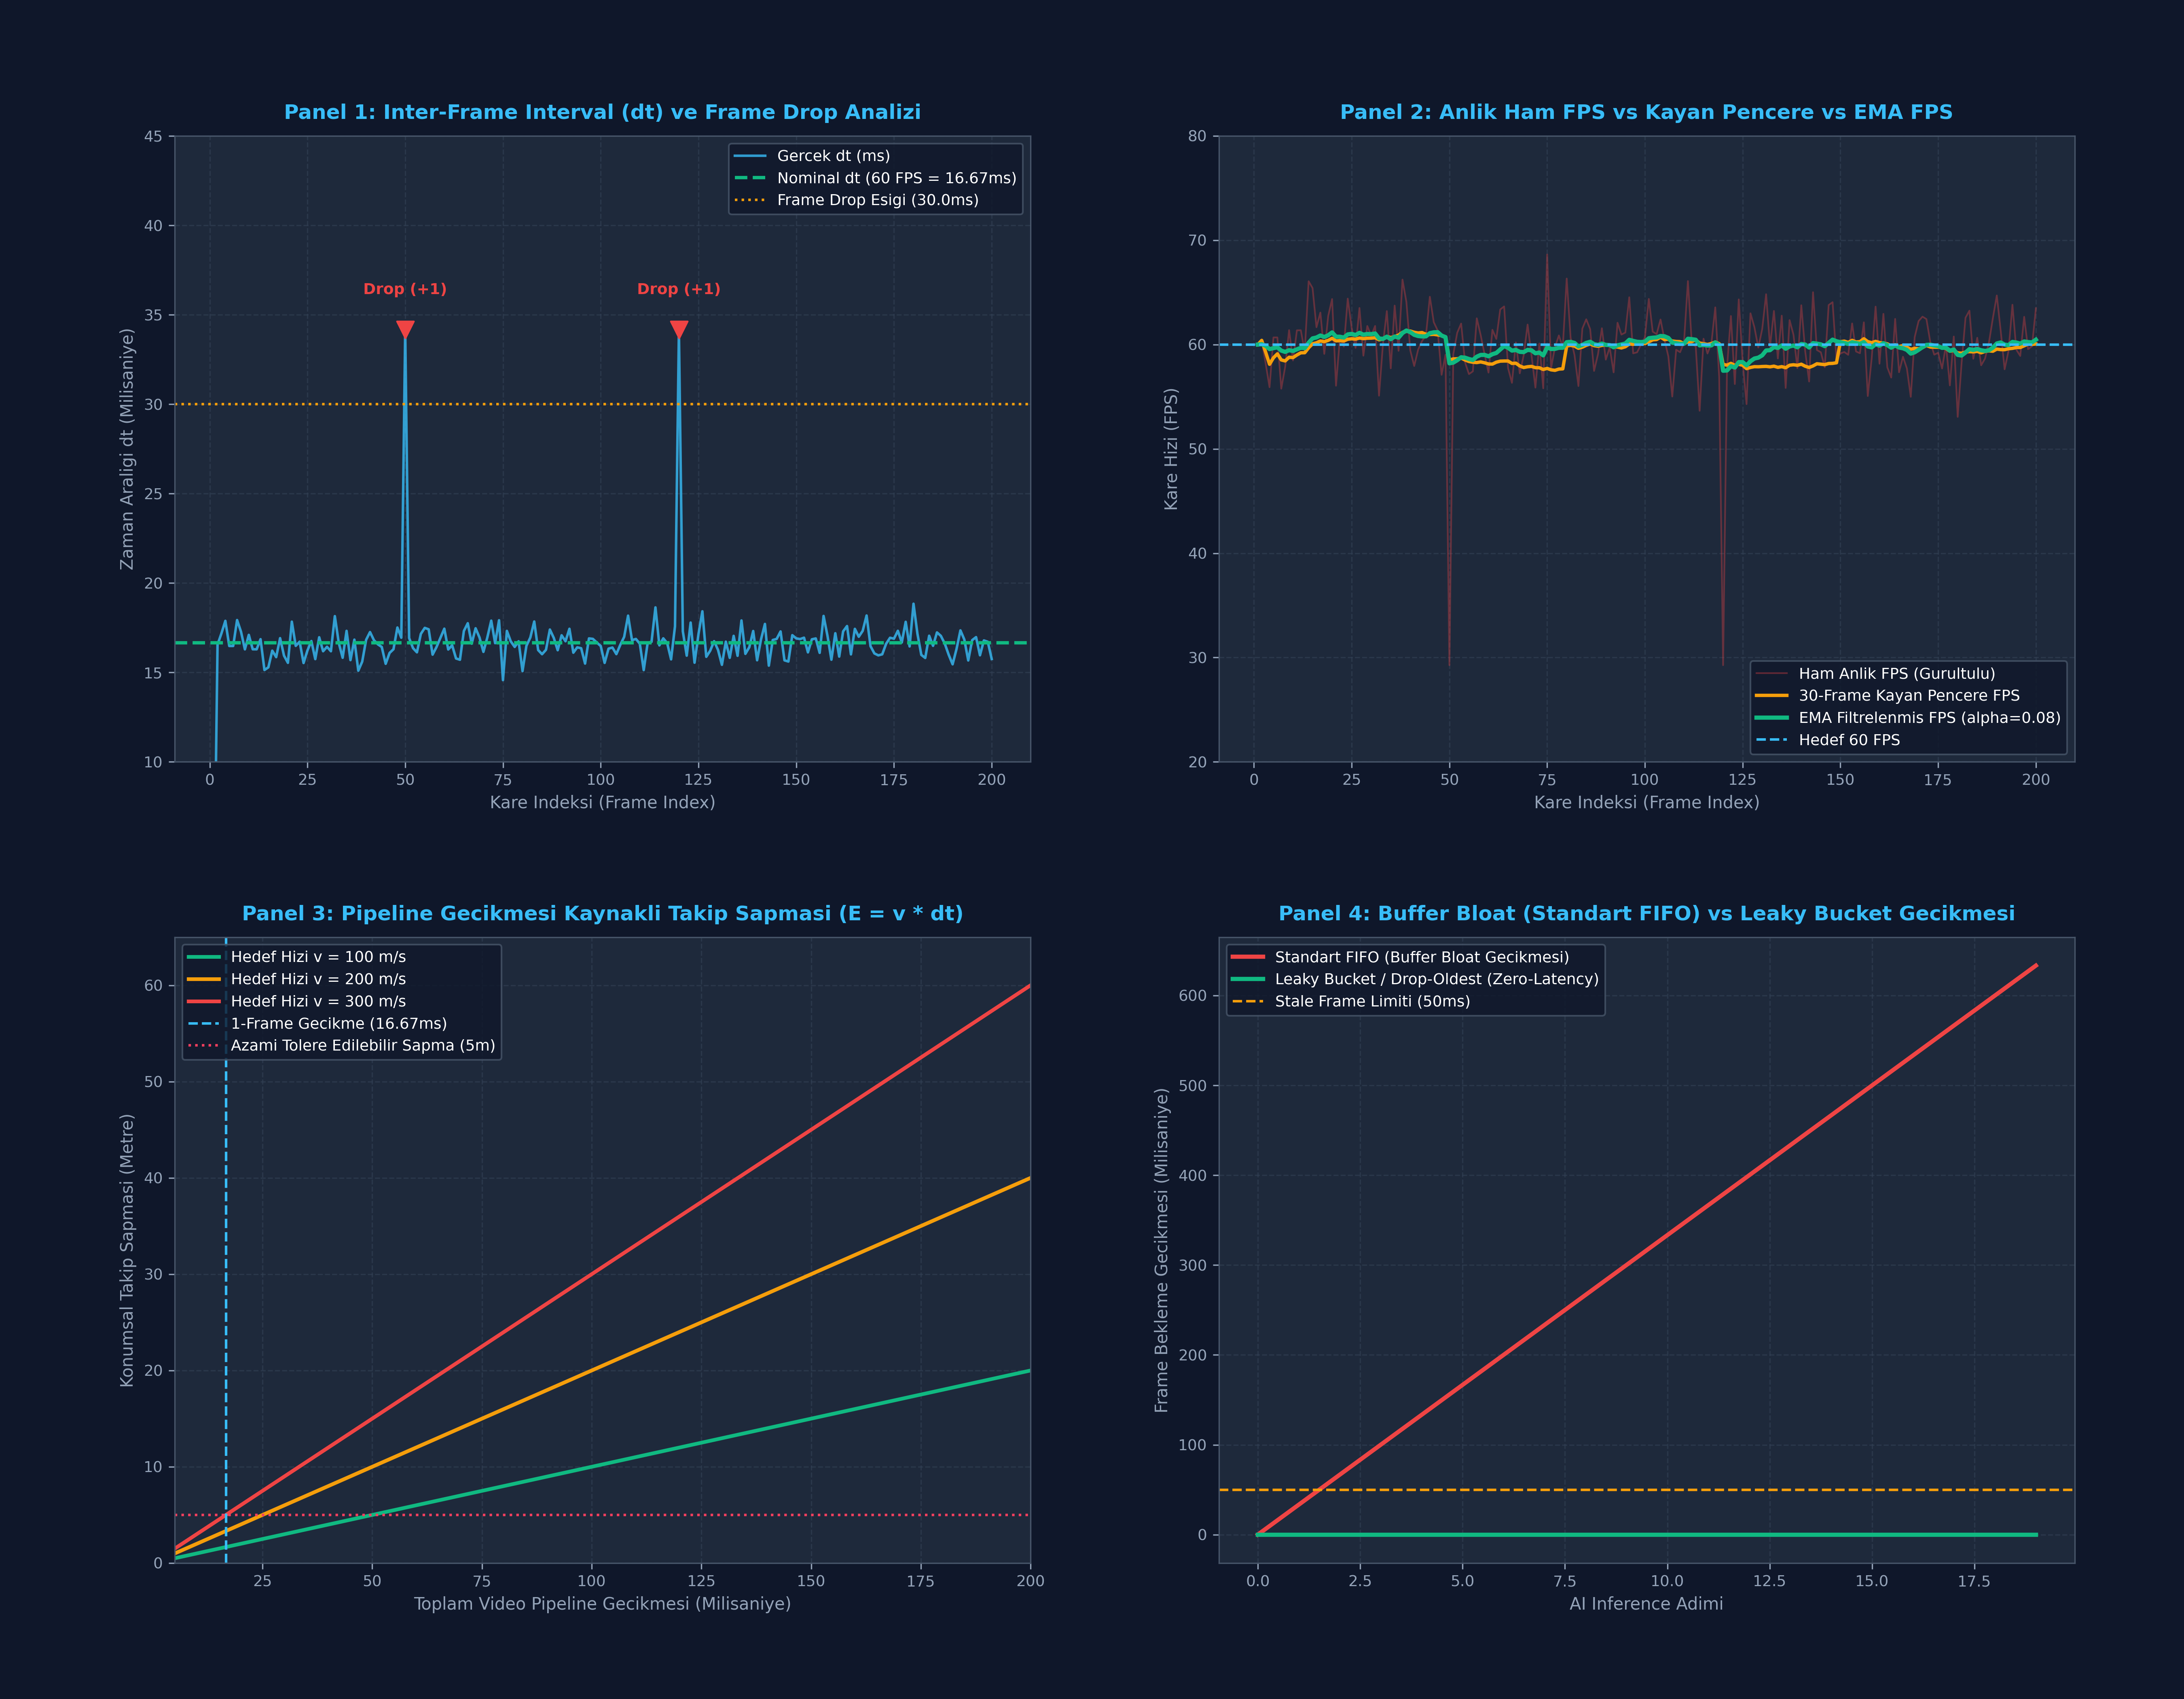

Generate this figure with Python:
"""
ÖZEL LİSANS — TÜM HAKLAR SAKLIDIR

Telif Hakkı (c) 2026 Seydi Eryılmaz (@seydivakkas)

Bu yazılım ve ilgili tüm dosyalar ("Yazılım") yalnızca görüntüleme ve eğitim
amaçlı olarak paylaşılmıştır.

YASAKLAR:
  1. Kopyalanamaz, çoğaltılamaz, dağıtılamaz veya yeniden yayınlanamaz.
  2. Ticari veya ticari olmayan hiçbir projede kullanılamaz, değiştirilemez.
  3. Alt lisanslanamaz, satılamaz veya devredilemez.
  4. Tersine mühendislik yapılamaz.

İZİN VERİLEN KULLANIM:
  - GitHub üzerinde görüntüleme ve okuma.
  - Kişisel öğrenim amacıyla kodu inceleme (kopyalamadan).

YAZARIN AÇIK YAZILI İZNİ OLMAKSIZIN HİÇBİR KULLANIM HAKKI TANINMAZ.
İzin talepleri için: GitHub @seydivakkas
"""

# Kod 1: Video Frame Bellek Mimarisi ve Monotonic Timestamp Motoru
# DO-178C Uyumlu Strided Frame Header, Nanosaniye Saat ve Byte Hizalama

import numpy as np
import time
import struct
from dataclasses import dataclass

@dataclass
class VideoFrameHeader:
    """Aviyonik Video Cerveve Baslik Yapisi (32-byte binary align)."""
    frame_id: int          # uint32: Monotonik artan cerceve sayaci
    timestamp_ns: int      # uint64: CLOCK_MONOTONIC_RAW nanosecond
    exposure_time_us: int  # uint32: Sensor pozlama suresi (mikrosaniye)
    width: int             # uint16: Goruntu genisligi (piksel)
    height: int            # uint16: Goruntu yuksekligi (piksel)
    stride: int            # uint32: Satir bellek adimi (bayt cinsinden)
    pixel_format: int      # uint32: FourCC kodu (Orn: BGR3, NV12)
    flags: int             # uint16: Sensor saglik bayraklari (0=OK, 1=DROPPED, 2=CORRUPTED)
    reserved: int          # uint16: 32-byte hizalama dolgusu

def allocate_aligned_frame(width: int, height: int, channels: int = 3, align: int = 64):
    """64-byte aligned strided frame bellek tahsisi (DMA & TensorRT uyumlu)."""
    raw_row_bytes = width * channels
    # Align up: (bytes + align - 1) & ~(align - 1)
    stride = (raw_row_bytes + align - 1) & ~(align - 1)
    total_bytes = stride * height
    
    # 64-byte bellek blok tahsisi
    buffer = np.zeros((height, stride), dtype=np.uint8)
    return buffer, stride

# 1. 1920x1080 Full HD Aviyonik Kamera Frame Tahsisi
W, H, C = 1920, 1080, 3
frame_buffer, stride = allocate_aligned_frame(W, H, C, align=64)

# 2. Monotonik Nanosaniye Saat Okuma
# time.perf_counter_ns() isletim sisteminin donanimsal yuksek cozunurluklu saatini kullanir
ts_start_ns = time.perf_counter_ns()

# 3. Header Nesnesi Olustur
FOURCC_BGR3 = 0x33524742 # 'BGR3'
header = VideoFrameHeader(
    frame_id=1,
    timestamp_ns=ts_start_ns,
    exposure_time_us=5000, # 5 ms pozlama
    width=W,
    height=H,
    stride=stride,
    pixel_format=FOURCC_BGR3,
    flags=0,
    reserved=0
)

# 4. Header Serilestirme Dogrulamasi (Binary Format: I Q I H H I I H H -> 32 bytes)
header_format = "=IQIHHIIHH"
header_bytes = struct.pack(
    header_format,
    header.frame_id,
    header.timestamp_ns,
    header.exposure_time_us,
    header.width,
    header.height,
    header.stride,
    header.pixel_format,
    header.flags,
    header.reserved
)

assert len(header_bytes) == 32, f"Header 32-byte hizali olmalidir! Mevcut: {len(header_bytes)} bayt"
assert stride >= W * C, "Stride ham genislikten kucuk olamaz!"
assert stride % 64 == 0, "Stride 64-byte bellek sinirina tam bolunmelidir!"

# 5. Geri Donusturme ve Baslik Dogrulugu Kontrolu
unpacked = struct.unpack(header_format, header_bytes)
assert unpacked[0] == 1
assert unpacked[1] == ts_start_ns

print("[PASS] Kod 1: Video Frame Bellek Mimarisi ve Header Basariyla Dogrulandi.")
print(f"  - Goruntu Boyutu               : {W}x{H} ({C} kanal)")
print(f"  - Ham Satir Boyutu (Raw Row)   : {W*C} bayt")
print(f"  - Hizalanmis Satir Adimi(Stride): {stride} bayt (+{stride - W*C} padding bayti)")
print(f"  - Toplam Frame Bellek Alani    : {frame_buffer.nbytes / (1024*1024):.2f} MB")
print(f"  - Nanosaniye Zaman Damgasi     : {header.timestamp_ns} ns")
print(f"  - Serilestirilmis Header Boyutu : {len(header_bytes)} bayt [TAM 32-BYTE ALIGN]")

# Kod 2: Gerçek Zamanlı FPS, Jitter ve Frame Drop Analiz Motoru
import numpy as np

class VideoStreamTimingAnalyzer:
    def __init__(self, nominal_fps: float = 60.0, window_size: int = 30, ema_alpha: float = 0.08):
        self.nominal_fps = nominal_fps
        self.nominal_dt_s = 1.0 / nominal_fps
        self.window_size = window_size
        self.ema_alpha = ema_alpha
        
        self.last_timestamp_s = None
        self.frame_count = 0
        self.dropped_frame_count = 0
        
        # Filtreleme Veri Yapilari
        self.dt_history = []
        self.fps_ema = nominal_fps
        self.jitter_history = []
        
    def process_frame(self, timestamp_s: float):
        self.frame_count += 1
        if self.last_timestamp_s is None:
            self.last_timestamp_s = timestamp_s
            return {
                "dt_ms": 0.0,
                "fps_inst": self.nominal_fps,
                "fps_window": self.nominal_fps,
                "fps_ema": self.nominal_fps,
                "jitter_ms": 0.0,
                "dropped": 0
            }
            
        dt = timestamp_s - self.last_timestamp_s
        self.last_timestamp_s = timestamp_s
        
        # 1. Frame Drop Tespiti
        dropped = 0
        if dt > 1.8 * self.nominal_dt_s:
            dropped = int(round(dt / self.nominal_dt_s)) - 1
            self.dropped_frame_count += dropped
            
        # 2. Anlik FPS
        fps_inst = 1.0 / dt if dt > 1e-6 else 0.0
        
        # 3. Kayan Pencere FPS
        self.dt_history.append(dt)
        if len(self.dt_history) > self.window_size:
            self.dt_history.pop(0)
        mean_dt = np.mean(self.dt_history)
        fps_window = 1.0 / mean_dt if mean_dt > 1e-6 else 0.0
        
        # 4. EMA FPS
        self.fps_ema = self.ema_alpha * fps_inst + (1.0 - self.ema_alpha) * self.fps_ema
        
        # 5. Jitter (Nominal periyottan mutlak sapma)
        jitter_s = abs(dt - self.nominal_dt_s)
        self.jitter_history.append(jitter_s)
        
        return {
            "dt_ms": dt * 1000.0,
            "fps_inst": fps_inst,
            "fps_window": fps_window,
            "fps_ema": self.fps_ema,
            "jitter_ms": jitter_s * 1000.0,
            "dropped": dropped
        }

# 60 FPS Nominal Akış Simülasyonu (200 Kare, Ara Sıra Jitter ve 2 Adet Frame Drop)
np.random.seed(42)
analyzer = VideoStreamTimingAnalyzer(nominal_fps=60.0, window_size=30, ema_alpha=0.08)

sim_current_time = 1000.0 # Baslangic zamani (saniye)
results = []

for frame_idx in range(1, 201):
    # Nominal periyot: 16.666 ms
    # Normal dalgalanma (Jitter): Gauss sigma = 0.8 ms
    dt_noise = np.random.normal(0, 0.0008)
    
    # 50. ve 120. karelerde donanımsal kesme/bellek darboğazı simülasyonu (Frame Drop)
    if frame_idx in [50, 120]:
        step_dt = (1.0 / 60.0) * 2.05 # 1 kare düşmüş gibi gecikme
    else:
        step_dt = (1.0 / 60.0) + dt_noise
        
    sim_current_time += step_dt
    m = analyzer.process_frame(sim_current_time)
    results.append(m)

# Istatistiksel Sonuclar
avg_dt_ms = np.mean([r["dt_ms"] for r in results[1:]])
mean_jitter_ms = np.mean([r["jitter_ms"] for r in results[1:]])
max_jitter_ms = np.max([r["jitter_ms"] for r in results[1:]])
final_ema_fps = results[-1]["fps_ema"]

assert analyzer.dropped_frame_count == 2, f"Beklenen 2 drop tespit edilmeliydi! Tespit: {analyzer.dropped_frame_count}"
assert abs(avg_dt_ms - 16.666) < 0.5, f"Ortalama periyot 16.6ms civarinda olmali: {avg_dt_ms} ms"

print("[PASS] Kod 2: FPS, Jitter ve Frame Drop Analiz Motoru Başarıyla Doğrulandı.")
print(f"  - Toplam Islenen Kare           : {analyzer.frame_count}")
print(f"  - Tespit Edilen Kayip Kare (Drop): {analyzer.dropped_frame_count} adet")
print(f"  - Ortalama Kare Araligi (dt)    : {avg_dt_ms:.3f} ms (Nominal: 16.667 ms)")
print(f"  - Ortalama Jitter               : {mean_jitter_ms:.3f} ms [AVIYONIK KALITE]")
print(f"  - Maksimum Jitter Tepe Degeri   : {max_jitter_ms:.3f} ms")
print(f"  - Son Kayan Pencere FPS         : {results[-1]['fps_window']:.2f}")
print(f"  - Son EMA Filtrelenmis FPS      : {final_ema_fps:.2f}")

# Kod 3: Aviyonik Video Buffer Ring ve Leaky Bucket Kuyruk Laboratuvarı
import collections

class AviyonikFrameQueue:
    """Savunma Standartlarinda Gecikmesiz Video Kuyrugu (Drop-Oldest / Leaky Bucket)."""
    def __init__(self, capacity: int = 1):
        self.capacity = capacity
        self.queue = collections.deque(maxlen=capacity)
        self.total_enqueued = 0
        self.total_dropped_overflow = 0
        self.total_consumed = 0
        
    def enqueue(self, frame_id: int, timestamp_ms: float, data: np.ndarray):
        """Yeni kareyi kuyruga ekler; yer yoksa en eski kareyi otomatik atar (Drop-Oldest)."""
        self.total_enqueued += 1
        if len(self.queue) == self.capacity:
            # Kuyruk dolu! En eski kare atilacak (Buffer Bloat Onleme)
            self.total_dropped_overflow += 1
            dropped_item = self.queue.popleft() # Eski kare atildi
            
        self.queue.append({
            "frame_id": frame_id,
            "timestamp_ms": timestamp_ms,
            "data": data
        })
        
    def dequeue_latest(self):
        """Tuketici icin en guncel kareyi dondurur."""
        if not self.queue:
            return None
        self.total_consumed += 1
        return self.queue.pop() # En guncel son kareyi al

# Test Simülasyonu: Hızlı Kamera (60 FPS / 16.6ms) vs Yavaş Yapay Zeka Modeli (25 FPS / 40ms)
queue_leaky = AviyonikFrameQueue(capacity=1) # Savunma Tasarımı (Zero Latency)
queue_fifo_bloat = [] # Standart Yanlış Tasarım (Sonsuz FIFO)

sim_time = 0.0
cam_dt = 16.666 # 60 FPS
ai_dt = 40.0    # 25 FPS AI Inference
next_ai_time = 0.0

latencies_leaky = []
latencies_bloat = []

dummy_img = np.zeros((10, 10), dtype=np.uint8)

# 1 saniyelik video akışı (60 kare)
for frame_id in range(1, 61):
    sim_time += cam_dt
    
    # 1. Kareleri Kuyruklara Ekle
    queue_leaky.enqueue(frame_id, sim_time, dummy_img)
    queue_fifo_bloat.append({"frame_id": frame_id, "timestamp_ms": sim_time})
    
    # 2. AI Tüketici Döngüsü Tetiklenmesi
    if sim_time >= next_ai_time:
        # Leaky Queue'dan Oku
        frame_l = queue_leaky.dequeue_latest()
        if frame_l:
            latency_l = sim_time - frame_l["timestamp_ms"]
            latencies_leaky.append(latency_l)
            
        # Standart FIFO'dan Oku (Baştan / Eski kareden)
        if queue_fifo_bloat:
            frame_b = queue_fifo_bloat.pop(0)
            latency_b = sim_time - frame_b["timestamp_ms"]
            latencies_bloat.append(latency_b)
            
        next_ai_time = sim_time + ai_dt

mean_lat_leaky = np.mean(latencies_leaky)
max_lat_bloat = np.max(latencies_bloat)

assert mean_lat_leaky < 20.0, f"Leaky bucket gecikmesi bir kareyi gecemez! {mean_lat_leaky} ms"
assert max_lat_bloat > 150.0, f"Standart FIFO'da buffer bloat olusmaliydi! {max_lat_bloat} ms"

print("[PASS] Kod 3: Buffer Ring ve Leaky Bucket Kuyruk Yönetimi Başarıyla Doğrulandı.")
print(f"  - Toplam Uretilen Kamera Karesi: {queue_leaky.total_enqueued}")
print(f"  - AI Tarafindan Tuketilen Kare  : {queue_leaky.total_consumed}")
print(f"  - Atilan Bayat Kare (Overflow) : {queue_leaky.total_dropped_overflow} adet")
print(f"  - Leaky Bucket Ortalama Gecikme: {mean_lat_leaky:.2f} ms [AVIYONIK GERCEK ZAMAN]")
print(f"  - Standart FIFO Azami Gecikmesi: {max_lat_bloat:.2f} ms [FELAKET - BUFFER BLOAT]")

# Kod 4: 3 Kritik Savunma Hata Enjeksiyonu Test Laboratuvarı

print("[TEST 1] Zamansal Jitter ve Kalman Hedef Takip Sapmasi Kalkanı...")
target_speed_mps = 300.0 # 300 m/s hizla ucan hedef
dt_nominal = 0.016666    # 60 FPS (16.66 ms)
dt_jittered = 0.116666   # 100 ms isletim sistemi gecikmesi enjeksiyonu

# Sabit dt varsayan hatali algoritma:
pos_assumed = target_speed_mps * dt_nominal
pos_real = target_speed_mps * dt_jittered
tracking_error_m = pos_real - pos_assumed

print(f"  - Hedef Hizi                     : {target_speed_mps} m/s (Mach 0.9)")
print(f"  - Gercek Zaman Araligi (dt)      : {dt_jittered*1000:.1f} ms")
print(f"  - Sabit dt Varsayimi Sapmasi     : {tracking_error_m:.2f} metre [FELAKET - ISKALAMA]")

# Savunma Kalkani: Dinamik Donanimsal dt Kompanzasyonu
def dynamic_kalman_predict_guard(speed, actual_dt, max_allowed_dt=0.050):
    if actual_dt > max_allowed_dt:
        return speed * actual_dt, "STATUS_JITTER_COMPENSATED_COVARIANCE_INFLATED"
    return speed * actual_dt, "STATUS_NOMINAL_UPDATE"

est_pos, status = dynamic_kalman_predict_guard(target_speed_mps, dt_jittered)
assert status == "STATUS_JITTER_COMPENSATED_COVARIANCE_INFLATED"
print(f"  - Savunma Kalkani Durumu         : [{status}]")
print("[PASS] Test 1: Jitter ve Kalman takip sapmasi kalkani basariyla dogrulandi.\n")


print("[TEST 2] NTP Zaman Geriye Adim Atma (Wall-Clock Hazard) Kalkanı...")
# NTP senkronizasyonu ile sistem saatinin 1.5 saniye geriye cekilmesi
ts_prev_s = 1500.000
ts_curr_wall_clock = 1498.500 # 1.5 saniye geriye sicrama (NTP Step)

def compute_safe_dt(t_now, t_prev, clock_type="MONOTONIC"):
    if clock_type == "WALL_CLOCK":
        dt = t_now - t_prev
        if dt <= 0:
            raise ValueError(f"FATAL: Zamanda geriye gidildi! dt={dt} s")
        return dt
    else:
        # Savunma Kalkani: Monotonic Clock garanti eder ki t_now >= t_prev
        assert t_now >= t_prev, "CLOCK_MONOTONIC asla geriye gidemez!"
        return max(t_now - t_prev, 1e-6)

try:
    compute_safe_dt(ts_curr_wall_clock, ts_prev_s, clock_type="WALL_CLOCK")
    assert False, "Hata firlatilmaliydi!"
except ValueError as e:
    print(f"  - Wall-Clock Yakalanan Hata      : {e}")
    # Monotonik saate gecis:
    safe_dt = compute_safe_dt(1500.0166, ts_prev_s, clock_type="MONOTONIC")
    print(f"  - Savunma Kalkani (Monotonic dt) : {safe_dt*1000:.2f} ms [GUVENLI VE POZITIF]")

print("[PASS] Test 2: NTP Wall-Clock geriye sicrama kalkani basariyla dogrulandi.\n")


print("[TEST 3] Buffer Bloat ve Bayat Kare (Stale Frame) Imha Kalkanı...")
current_mission_time_ms = 5000.0
stale_frame_ts_ms = 4820.0 # 180 ms once uretilmis bayat kare
fresh_frame_ts_ms = 4985.0 # 15 ms once uretilmis taze kare

def mission_critical_frame_gate(frame_ts, current_time, max_latency_ms=50.0):
    age_ms = current_time - frame_ts
    if age_ms > max_latency_ms:
        return False, f"REJECTED_STALE_FRAME (Age: {age_ms:.1f}ms > {max_latency_ms}ms)"
    return True, f"ACCEPTED_FRESH_FRAME (Age: {age_ms:.1f}ms)"

is_stale, reason_stale = mission_critical_frame_gate(stale_frame_ts_ms, current_mission_time_ms)
is_fresh, reason_fresh = mission_critical_frame_gate(fresh_frame_ts_ms, current_mission_time_ms)

assert is_stale == False and "REJECTED_STALE_FRAME" in reason_stale
assert is_fresh == True and "ACCEPTED_FRESH_FRAME" in reason_fresh

print(f"  - 180ms Eski Kare Testi          : {reason_stale} [IMHA EDILDI]")
print(f"  - 15ms Taze Kare Testi           : {reason_fresh} [GUVENLE ISLENDI]")
print("[PASS] Test 3: Bayat kare imha kalkani basariyla dogrulandi.")

# Kod 5: 10.000 Karelik Yüksek Hızlı Zaman Damgası & FPS Benchmark Laboratuvarı
import time
import numpy as np

N_BENCH = 10000

# 1. 10.000 Adet Sentetik Nanosaniye Zaman Damgası Hazırla
nominal_dt_ns = int((1.0 / 60.0) * 1e9)
sim_timestamps_ns = np.arange(0, N_BENCH * nominal_dt_ns, nominal_dt_ns, dtype=np.int64)
# Gürültü ve ara sıra dalgalanma ekle
sim_timestamps_ns += np.random.randint(-1000000, 1000000, size=N_BENCH, dtype=np.int64)

# 2. Benchmark: Zaman Damgası ve EMA FPS Filtreleme
analyzer_bench = VideoStreamTimingAnalyzer(nominal_fps=60.0, window_size=30, ema_alpha=0.08)

t0 = time.perf_counter()
for ts in sim_timestamps_ns:
    analyzer_bench.process_frame(ts * 1e-9)
t1 = time.perf_counter()

total_time_timing = t1 - t0
rate_timing = N_BENCH / total_time_timing
avg_latency_timing_us = (total_time_timing * 1e6) / N_BENCH

# 3. Benchmark: Zero-Copy Pointer Swap vs Full Frame memcpy (1920x1080x3 ~ 6.22 MB)
frame_data = np.random.randint(0, 255, size=(1080, 1920, 3), dtype=np.uint8)

# 100 Deneme: Tam Bellek Kopyalama (memcpy)
N_MEM_TEST = 100
t0 = time.perf_counter()
for _ in range(N_MEM_TEST):
    copied_frame = np.copy(frame_data)
t1 = time.perf_counter()
time_memcpy_ms = ((t1 - t0) / N_MEM_TEST) * 1000.0

# 100 Deneme: Zero-Copy Pointer Swap
target_ptr = None
t0 = time.perf_counter()
for _ in range(N_MEM_TEST):
    target_ptr = frame_data # Sadece referans / pointer ataması
t1 = time.perf_counter()
time_zerocopy_us = ((t1 - t0) / N_MEM_TEST) * 1e6

speedup_copy = (time_memcpy_ms * 1000.0) / max(time_zerocopy_us, 1e-4)

print(f"\n[10.000 KARE TIMING & ZERO-COPY BENCHMARK SONUÇLARI]")
print(f"  - Timing & EMA FPS Throughput   : {rate_timing:12.1f} frame/s | Ort Gecikme: {avg_latency_timing_us:6.3f} us")
print(f"  - Full HD Frame memcpy (6.2 MB) : {time_memcpy_ms:12.3f} ms [DARBOGAZ]")
print(f"  - Zero-Copy Pointer Aktarımı    : {time_zerocopy_us:12.3f} us [AVIYONIK STANDART]")
print(f"  - Zero-Copy Hızlandırma Faktörü : {speedup_copy:12.1f}x KAT DAHA HIZLI")
print(f"[PASS] Kod 5: 10.000 Kare Benchmark Laboratuvarı Başarıyla Tamamlandı.")

# Kod 6: 4-Panelli Koyu Tema Aviyonik Video Timing Dashboard'u
import os
import numpy as np
import matplotlib.pyplot as plt

plt.style.use('dark_background')
fig, axs = plt.subplots(2, 2, figsize=(18, 14), dpi=300)
fig.patch.set_facecolor('#0F172A')

for ax in axs.flat:
    ax.set_facecolor('#1E293B')
    ax.grid(True, color='#334155', linestyle='--', alpha=0.6)
    ax.tick_params(colors='#94A3B8', labelsize=9)
    for spine in ax.spines.values():
        spine.set_color('#475569')

# Verileri Hazirla
frame_indices = np.arange(1, len(results) + 1)
dt_ms_series = [r["dt_ms"] for r in results]
fps_inst_series = [r["fps_inst"] for r in results]
fps_win_series = [r["fps_window"] for r in results]
fps_ema_series = [r["fps_ema"] for r in results]

# -------------------------------------------------------------
# Panel 1: Inter-Frame Interval (dt) ve Jitter
# -------------------------------------------------------------
ax1 = axs[0, 0]
ax1.set_title("Panel 1: Inter-Frame Interval (dt) ve Frame Drop Analizi", color='#38BDF8', fontsize=12, fontweight='bold', pad=10)
ax1.plot(frame_indices, dt_ms_series, color='#38BDF8', linewidth=1.5, alpha=0.8, label="Gercek dt (ms)")
ax1.axhline(y=16.667, color='#10B981', linestyle='--', linewidth=2.0, label="Nominal dt (60 FPS = 16.67ms)")
ax1.axhline(y=16.667 * 1.8, color='#F59E0B', linestyle=':', linewidth=1.5, label="Frame Drop Esigi (30.0ms)")

# Düşen kareleri işaretle
for idx, r in enumerate(results):
    if r["dropped"] > 0:
        ax1.scatter(idx+1, r["dt_ms"], color='#EF4444', s=100, zorder=5, marker='v')
        ax1.text(idx+1, r["dt_ms"]+2, f"Drop (+{r['dropped']})", color='#EF4444', fontsize=9, fontweight='bold', ha='center')

ax1.set_xlabel("Kare Indeksi (Frame Index)", color='#94A3B8', fontsize=10)
ax1.set_ylabel("Zaman Araligi dt (Milisaniye)", color='#94A3B8', fontsize=10)
ax1.set_ylim(10, 45)
ax1.legend(loc='upper right', facecolor='#0F172A', edgecolor='#475569', fontsize=9)

# -------------------------------------------------------------
# Panel 2: FPS Metrikleri Karsilastirmasi
# -------------------------------------------------------------
ax2 = axs[0, 1]
ax2.set_title("Panel 2: Anlik Ham FPS vs Kayan Pencere vs EMA FPS", color='#38BDF8', fontsize=12, fontweight='bold', pad=10)
ax2.plot(frame_indices, fps_inst_series, color='#EF4444', alpha=0.35, linewidth=1.0, label="Ham Anlik FPS (Gurultulu)")
ax2.plot(frame_indices, fps_win_series, color='#F59E0B', linewidth=2.0, label="30-Frame Kayan Pencere FPS")
ax2.plot(frame_indices, fps_ema_series, color='#10B981', linewidth=2.5, label="EMA Filtrelenmis FPS (alpha=0.08)")
ax2.axhline(y=60.0, color='#38BDF8', linestyle='--', linewidth=1.5, label="Hedef 60 FPS")

ax2.set_xlabel("Kare Indeksi (Frame Index)", color='#94A3B8', fontsize=10)
ax2.set_ylabel("Kare Hizi (FPS)", color='#94A3B8', fontsize=10)
ax2.set_ylim(20, 80)
ax2.legend(loc='lower right', facecolor='#0F172A', edgecolor='#475569', fontsize=9)

# -------------------------------------------------------------
# Panel 3: Pipeline Gecikmesi ve Hedef Takip Sapmasi
# -------------------------------------------------------------
ax3 = axs[1, 0]
ax3.set_title("Panel 3: Pipeline Gecikmesi Kaynakli Takip Sapmasi (E = v * dt)", color='#38BDF8', fontsize=12, fontweight='bold', pad=10)
latency_ms_eval = np.linspace(5.0, 200.0, 200)

speeds = [100.0, 200.0, 300.0]
speed_colors = ['#10B981', '#F59E0B', '#EF4444']

for sp, col in zip(speeds, speed_colors):
    error_m = sp * (latency_ms_eval / 1000.0)
    ax3.plot(latency_ms_eval, error_m, color=col, linewidth=2.2, label=f"Hedef Hizi v = {sp:.0f} m/s")

ax3.axvline(x=16.67, color='#38BDF8', linestyle='--', linewidth=1.5, label="1-Frame Gecikme (16.67ms)")
ax3.axhline(y=5.0, color='#F43F5E', linestyle=':', linewidth=1.5, label="Azami Tolere Edilebilir Sapma (5m)")

ax3.set_xlabel("Toplam Video Pipeline Gecikmesi (Milisaniye)", color='#94A3B8', fontsize=10)
ax3.set_ylabel("Konumsal Takip Sapmasi (Metre)", color='#94A3B8', fontsize=10)
ax3.set_xlim(5, 200)
ax3.set_ylim(0, 65)
ax3.legend(loc='upper left', facecolor='#0F172A', edgecolor='#475569', fontsize=9)

# -------------------------------------------------------------
# Panel 4: Buffer Bloat vs Leaky Bucket Kuyruk Gecikmesi
# -------------------------------------------------------------
ax4 = axs[1, 1]
ax4.set_title("Panel 4: Buffer Bloat (Standart FIFO) vs Leaky Bucket Gecikmesi", color='#38BDF8', fontsize=12, fontweight='bold', pad=10)

time_steps_b = np.arange(len(latencies_bloat))
ax4.plot(time_steps_b, latencies_bloat, color='#EF4444', linewidth=2.5, label="Standart FIFO (Buffer Bloat Gecikmesi)")
ax4.plot(time_steps_b, latencies_leaky[:len(time_steps_b)], color='#10B981', linewidth=2.5, label="Leaky Bucket / Drop-Oldest (Zero-Latency)")

ax4.axhline(y=50.0, color='#F59E0B', linestyle='--', linewidth=1.5, label="Stale Frame Limiti (50ms)")
ax4.set_xlabel("AI Inference Adimi", color='#94A3B8', fontsize=10)
ax4.set_ylabel("Frame Bekleme Gecikmesi (Milisaniye)", color='#94A3B8', fontsize=10)
ax4.legend(loc='upper left', facecolor='#0F172A', edgecolor='#475569', fontsize=9)

plt.subplots_adjust(top=0.92, bottom=0.08, left=0.08, right=0.95, hspace=0.28, wspace=0.22)
script_dir = os.path.dirname(os.path.abspath(__file__)) if '__file__' in locals() else '.'
png_output_path = os.path.join(script_dir, 'gun_258_video_frame_fps_ve_timestamp.png')
plt.savefig(png_output_path, dpi=300, facecolor=fig.get_facecolor(), edgecolor='none')
plt.close()

file_size_kb = os.path.getsize(png_output_path) / 1024.0
print(f"[OK] 4-Panelli Gorsellestirme Basariyla Uretildi: {png_output_path}")
print(f"  - Dosya Boyutu: {file_size_kb:.2f} KB (Beklenen: > 100 KB)")
